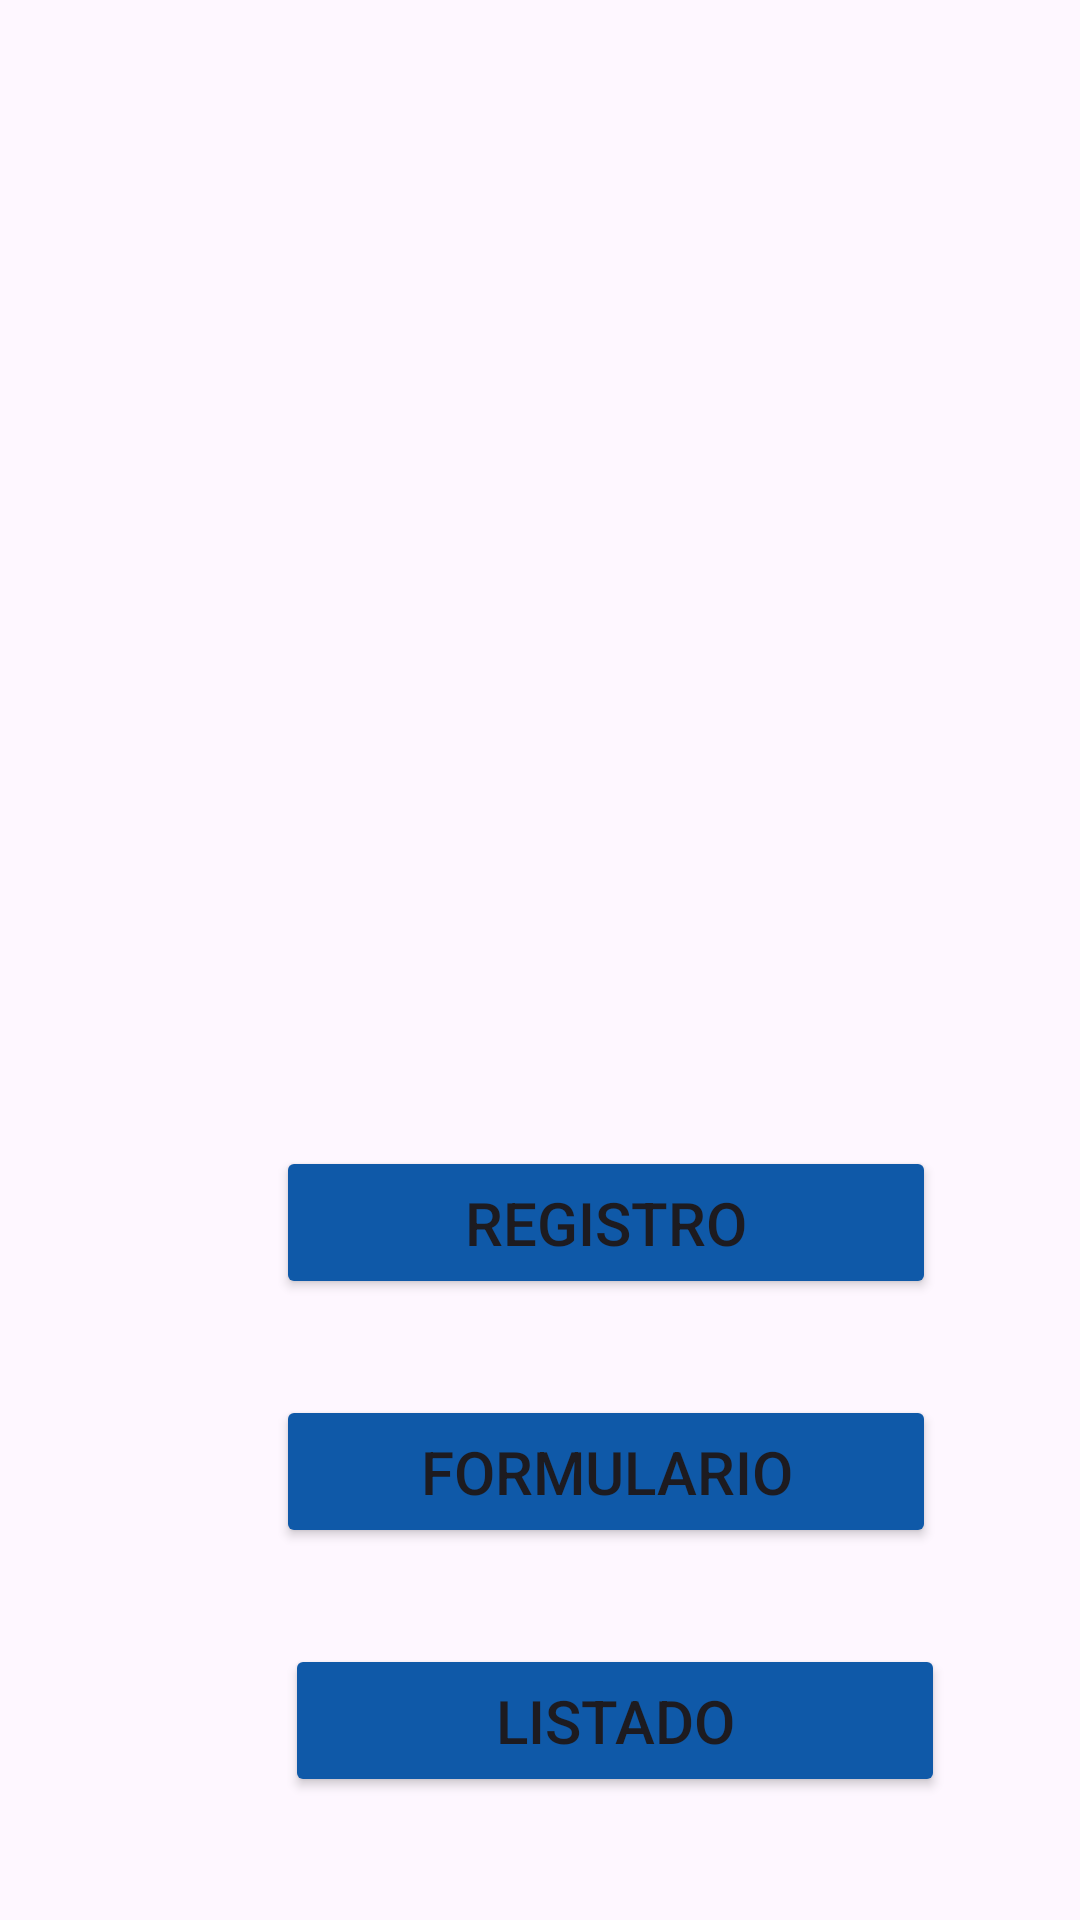

Produce the Android XML layout that renders to this screen, including the resource entries it uses.
<!-- AndroidManifest.xml: application theme Theme.AcostaCarlosEC2 -->
<!-- res/layout/activity_main.xml -->
<?xml version="1.0" encoding="utf-8"?>
<androidx.constraintlayout.widget.ConstraintLayout xmlns:android="http://schemas.android.com/apk/res/android"
    xmlns:app="http://schemas.android.com/apk/res-auto"
    xmlns:tools="http://schemas.android.com/tools"
    android:layout_width="match_parent"
    android:layout_height="match_parent"
    tools:context=".MainActivity">

    <androidx.constraintlayout.widget.Guideline
        android:id="@+id/guideline"
        android:layout_width="wrap_content"
        android:layout_height="wrap_content"
        android:orientation="vertical"
        app:layout_constraintGuide_begin="20dp" />

    <androidx.constraintlayout.widget.Guideline
        android:id="@+id/guideline2"
        android:layout_width="wrap_content"
        android:layout_height="wrap_content"
        android:orientation="vertical"
        app:layout_constraintGuide_begin="385dp" />

    <Button
        android:id="@+id/btnregistro"
        android:layout_width="220dp"
        android:layout_height="51dp"
        android:layout_marginTop="84dp"
        android:backgroundTint="@color/color_hospital"
        android:text="@string/val_registro"
        android:textSize="20sp"
        app:layout_constraintEnd_toStartOf="@+id/guideline2"
        app:layout_constraintHorizontal_bias="0.496"
        app:layout_constraintStart_toStartOf="@+id/guideline"
        app:layout_constraintTop_toBottomOf="@+id/imageView" />

    <ImageView
        android:id="@+id/imageView"
        android:layout_width="195dp"
        android:layout_height="198dp"
        android:layout_marginTop="100dp"
        android:tint="@color/color_hospital"
        app:layout_constraintEnd_toStartOf="@+id/guideline2"
        app:layout_constraintHorizontal_bias="0.517"
        app:layout_constraintStart_toStartOf="@+id/guideline"
        app:layout_constraintTop_toTopOf="parent"
        app:srcCompat="@drawable/baseline_local_hospital_24" />

    <Button
        android:id="@+id/btnform"
        android:layout_width="220dp"
        android:layout_height="51dp"
        android:layout_marginTop="32dp"
        android:backgroundTint="@color/color_hospital"
        android:text="@string/val_formulario"
        android:textSize="20sp"
        app:layout_constraintEnd_toStartOf="@+id/guideline2"
        app:layout_constraintHorizontal_bias="0.496"
        app:layout_constraintStart_toStartOf="@+id/guideline"
        app:layout_constraintTop_toBottomOf="@+id/btnregistro" />

    <Button
        android:id="@+id/btnlistado"
        android:layout_width="220dp"
        android:layout_height="51dp"
        android:layout_marginTop="32dp"
        android:backgroundTint="@color/color_hospital"
        android:text="@string/val_listado"
        android:textSize="20sp"
        app:layout_constraintEnd_toStartOf="@+id/guideline2"
        app:layout_constraintHorizontal_bias="0.517"
        app:layout_constraintStart_toStartOf="@+id/guideline"
        app:layout_constraintTop_toBottomOf="@+id/btnform" />
</androidx.constraintlayout.widget.ConstraintLayout>
<!-- resources referenced by this layout -->
<resources>
  <color name="color_hospital">#0F59A8</color>
  <string name="val_formulario">FORMULARIO</string>
  <string name="val_listado">LISTADO</string>
  <string name="val_registro">REGISTRO</string>
  <style name="Theme.AcostaCarlosEC2" parent="Base.Theme.AcostaCarlosEC2" />
  <style name="Base.Theme.AcostaCarlosEC2" parent="Theme.Material3.DayNight.NoActionBar">
          
          
      </style>
</resources>
